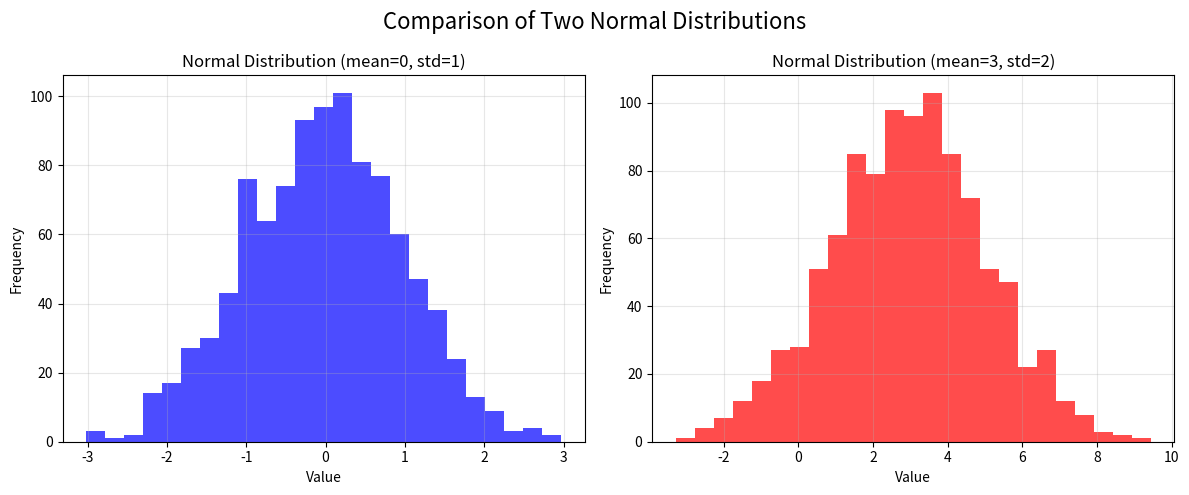

The matplotlib source for this figure:
import matplotlib.pyplot as plt
import numpy as np

data_1 = np.random.normal(0, 1, 1000)
data_2 = np.random.normal(3, 2, 1000)

fig, (ax1, ax2) = plt.subplots(1, 2, figsize=(12, 5))

ax1.hist(data_1, bins=25, color="blue", alpha=0.7)
ax1.set_title("Normal Distribution (mean=0, std=1)")
ax1.set_xlabel("Value")
ax1.set_ylabel("Frequency")
ax1.grid(True, alpha=0.3)

ax2.hist(data_2, bins=25, color="red", alpha=0.7)
ax2.set_title("Normal Distribution (mean=3, std=2)")
ax2.set_xlabel("Value")
ax2.set_ylabel("Frequency")
ax2.grid(True, alpha=0.3)

fig.suptitle("Comparison of Two Normal Distributions", fontsize=16)
plt.tight_layout()
plt.savefig("comparison_normal_distributions.png")
plt.show()
